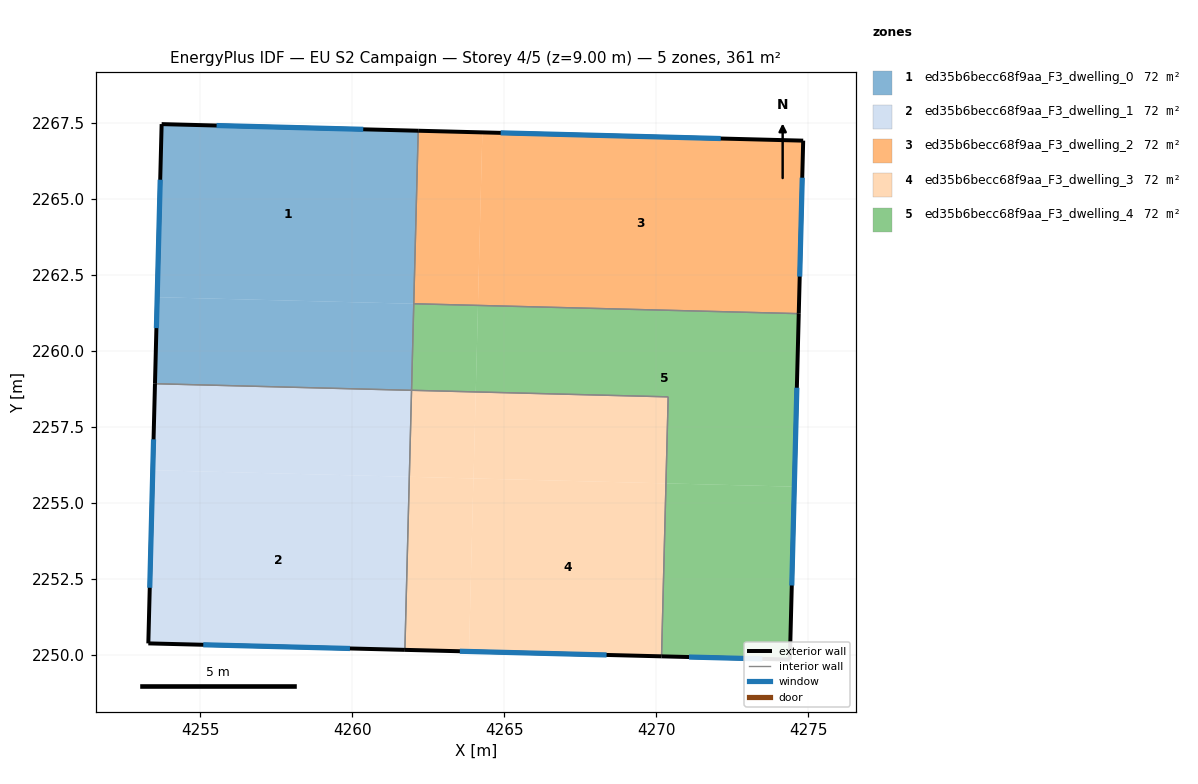
=== STOREY PLAN SPEC (per zone: floor XY polygon, exterior-wall plan segments, windows/doors) ===
zone 1: ed35b6becc68f9aa_F3_dwelling_0  (72.1 m²)
  floor: (4262.17, 2267.23) (4262.03, 2261.54) (4253.59, 2261.75) (4253.73, 2267.45)
  floor: (4262.03, 2261.54) (4261.96, 2258.69) (4253.52, 2258.91) (4253.59, 2261.75)
  exterior wall: (4253.73, 2267.45) – (4253.52, 2258.91)  [8.5 m]
    window: (4253.69, 2265.62) – (4253.56, 2260.74)  [8.4 m²]
  exterior wall: (4262.17, 2267.23) – (4253.73, 2267.45)  [8.4 m]
    window: (4260.37, 2267.28) – (4255.54, 2267.40)  [8.3 m²]
  interior walls: 3
zone 2: ed35b6becc68f9aa_F3_dwelling_1  (72.1 m²)
  floor: (4261.88, 2255.85) (4261.74, 2250.16) (4253.30, 2250.37) (4253.44, 2256.06)
  floor: (4261.96, 2258.69) (4261.88, 2255.85) (4253.44, 2256.06) (4253.52, 2258.91)
  exterior wall: (4253.52, 2258.91) – (4253.30, 2250.37)  [8.5 m]
    window: (4253.47, 2257.08) – (4253.34, 2252.20)  [8.4 m²]
  exterior wall: (4253.30, 2250.37) – (4261.74, 2250.16)  [8.4 m]
    window: (4255.10, 2250.32) – (4259.93, 2250.20)  [8.3 m²]
  interior walls: 2
zone 3: ed35b6becc68f9aa_F3_dwelling_2  (72.1 m²)
  floor: (4274.84, 2266.90) (4274.69, 2261.21) (4264.14, 2261.49) (4264.28, 2267.18)
  floor: (4264.28, 2267.18) (4264.14, 2261.49) (4262.03, 2261.54) (4262.17, 2267.23)
  exterior wall: (4274.69, 2261.21) – (4274.84, 2266.90)  [5.7 m]
    window: (4274.72, 2262.43) – (4274.81, 2265.69)  [5.6 m²]
  exterior wall: (4274.84, 2266.90) – (4262.17, 2267.23)  [12.7 m]
    window: (4272.12, 2266.97) – (4264.89, 2267.16)  [12.4 m²]
  interior walls: 2
zone 4: ed35b6becc68f9aa_F3_dwelling_3  (72.1 m²)
  floor: (4270.32, 2255.63) (4270.18, 2249.94) (4263.84, 2250.10) (4263.99, 2255.79)
  floor: (4263.99, 2255.79) (4263.84, 2250.10) (4261.74, 2250.16) (4261.88, 2255.85)
  floor: (4264.07, 2258.64) (4263.99, 2255.79) (4261.88, 2255.85) (4261.96, 2258.69)
  floor: (4270.40, 2258.48) (4270.32, 2255.63) (4263.99, 2255.79) (4264.07, 2258.64)
  exterior wall: (4261.74, 2250.16) – (4270.18, 2249.94)  [8.4 m]
    window: (4263.54, 2250.11) – (4268.37, 2249.99)  [8.3 m²]
  interior walls: 3
zone 5: ed35b6becc68f9aa_F3_dwelling_4  (72.1 m²)
  floor: (4264.14, 2261.48) (4264.07, 2258.64) (4261.96, 2258.69) (4262.03, 2261.54)
  floor: (4274.69, 2261.21) (4274.54, 2255.52) (4270.32, 2255.63) (4270.40, 2258.48) (4264.07, 2258.64) (4264.14, 2261.48)
  floor: (4274.54, 2255.52) (4274.40, 2249.83) (4270.18, 2249.94) (4270.32, 2255.63)
  exterior wall: (4274.40, 2249.83) – (4274.69, 2261.21)  [11.4 m]
    window: (4274.46, 2252.27) – (4274.63, 2258.78)  [11.2 m²]
  exterior wall: (4270.18, 2249.94) – (4274.40, 2249.83)  [4.2 m]
    window: (4271.08, 2249.92) – (4273.49, 2249.86)  [4.1 m²]
  interior walls: 4

=== DERIVED (storey summary) ===
Building: EU S2 Campaign
Storey: 4 of 5  (floor level z = 9.00 m)
Storey gross floor area: 360.5 m²
Zones on this storey: 5
  - ed35b6becc68f9aa_F3_dwelling_0: floor 72.1 m²; exterior wall 17.0 m (51.0 m²); 2 window(s) 16.6 m²; WWR 32.7%
  - ed35b6becc68f9aa_F3_dwelling_1: floor 72.1 m²; exterior wall 17.0 m (51.0 m²); 2 window(s) 16.6 m²; WWR 32.7%
  - ed35b6becc68f9aa_F3_dwelling_2: floor 72.1 m²; exterior wall 18.4 m (55.1 m²); 2 window(s) 18.0 m²; WWR 32.7%
  - ed35b6becc68f9aa_F3_dwelling_3: floor 72.1 m²; exterior wall 8.4 m (25.3 m²); 1 window(s) 8.3 m²; WWR 32.7%
  - ed35b6becc68f9aa_F3_dwelling_4: floor 72.1 m²; exterior wall 15.6 m (46.8 m²); 2 window(s) 15.3 m²; WWR 32.7%
Zone adjacency (shared interzone walls):
  - ed35b6becc68f9aa_F3_dwelling_0 ↔ ed35b6becc68f9aa_F3_dwelling_1
  - ed35b6becc68f9aa_F3_dwelling_0 ↔ ed35b6becc68f9aa_F3_dwelling_2
  - ed35b6becc68f9aa_F3_dwelling_0 ↔ ed35b6becc68f9aa_F3_dwelling_4
  - ed35b6becc68f9aa_F3_dwelling_1 ↔ ed35b6becc68f9aa_F3_dwelling_3
  - ed35b6becc68f9aa_F3_dwelling_2 ↔ ed35b6becc68f9aa_F3_dwelling_4
  - ed35b6becc68f9aa_F3_dwelling_3 ↔ ed35b6becc68f9aa_F3_dwelling_4